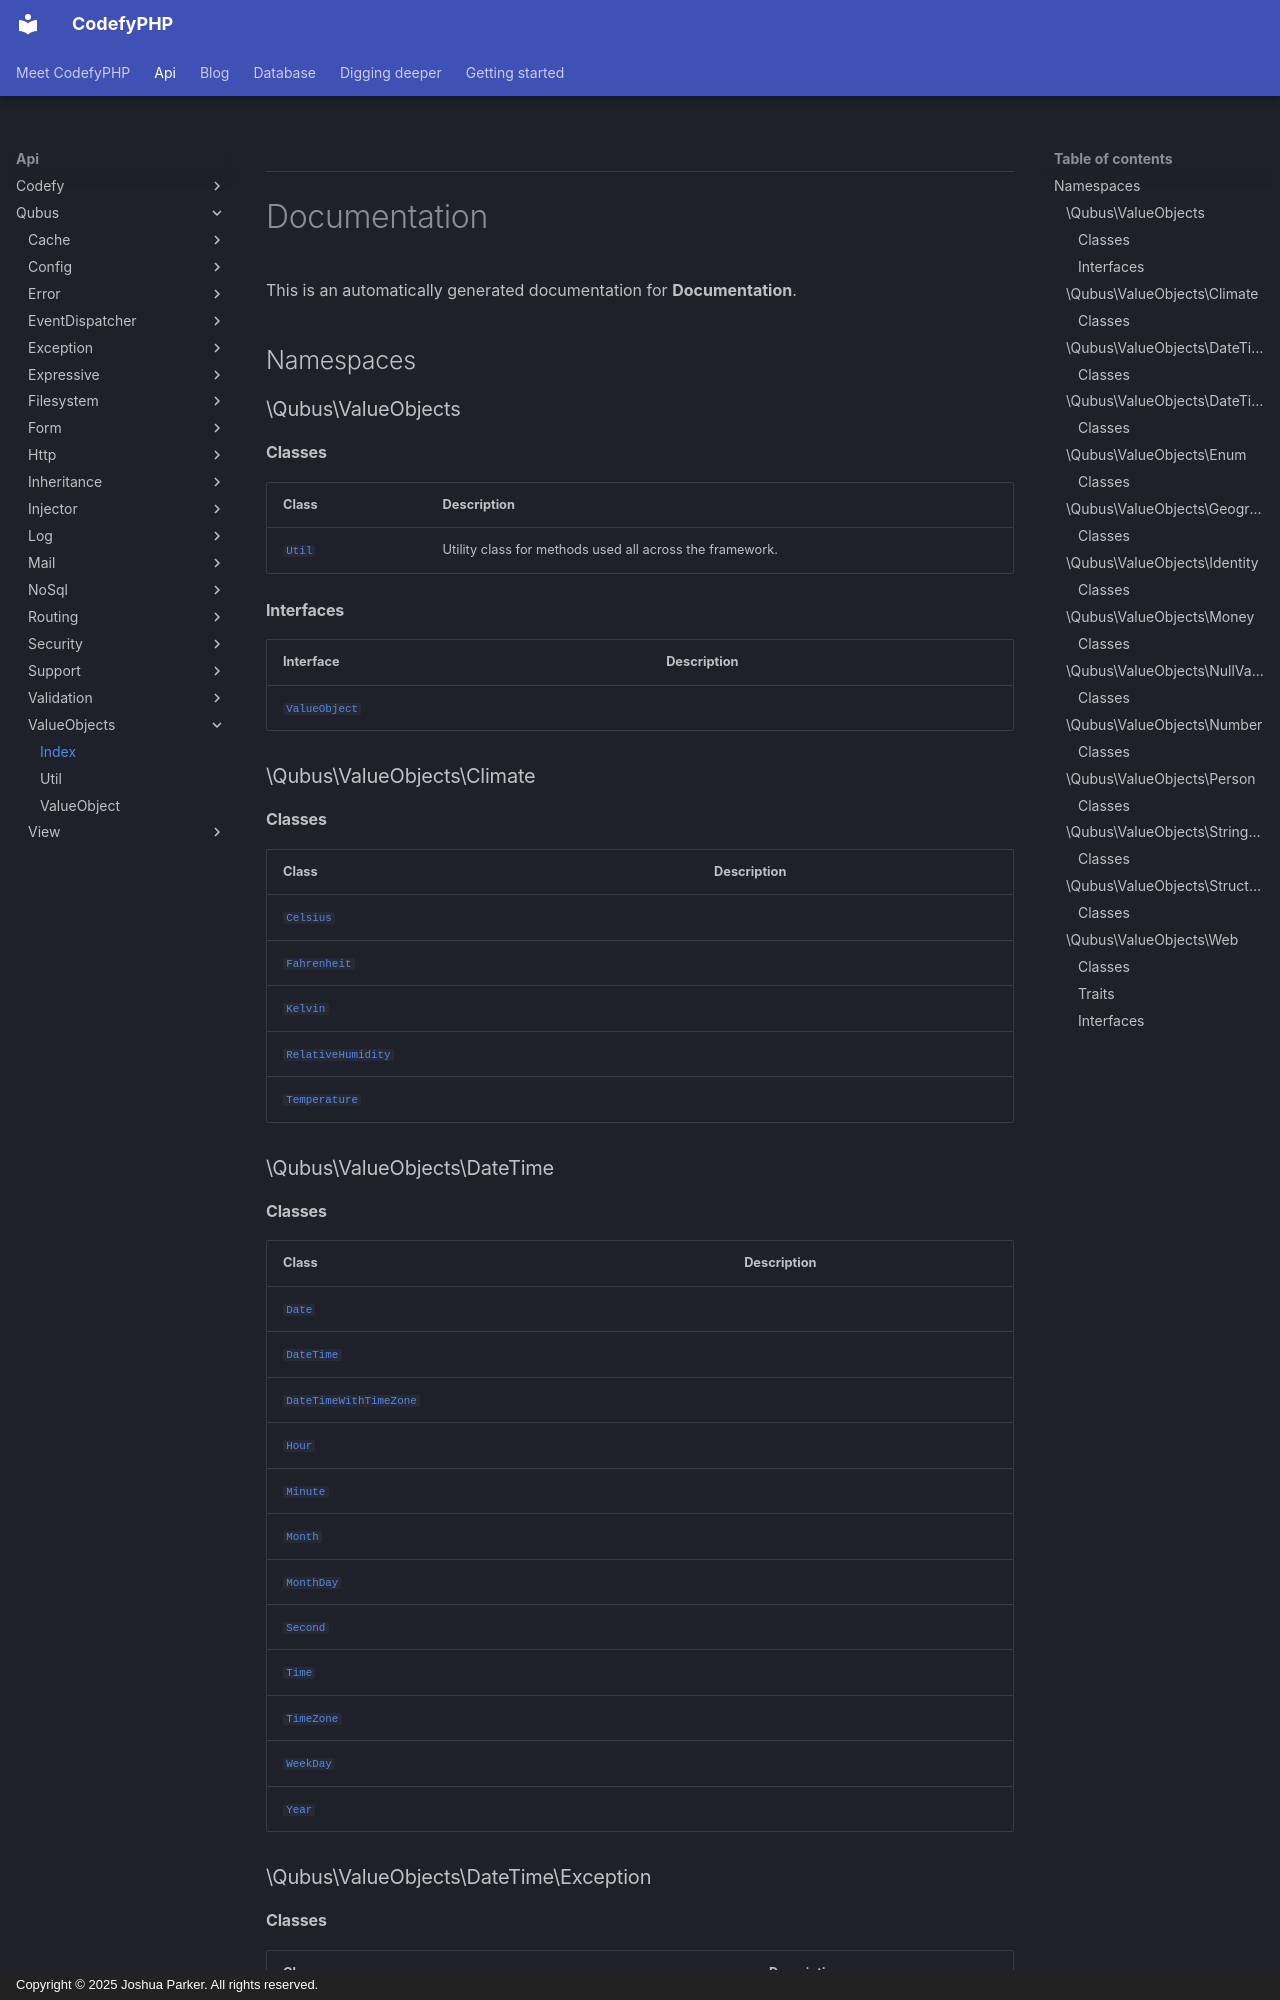

repository: codefyphp/docs · page: api/Qubus/ValueObjects/index.html · generator: mkdocs · copyright: Copyright © 2025 Joshua Parker. All rights reserved.


***

# Documentation



This is an automatically generated documentation for **Documentation**.


## Namespaces


### \Qubus\ValueObjects

#### Classes

| Class | Description |
|-------|-------------|
| [`Util`](./Util.md) | Utility class for methods used all across the framework.|



#### Interfaces

| Interface | Description |
|-----------|-------------|
| [`ValueObject`](./ValueObject.md) | |



### \Qubus\ValueObjects\Climate

#### Classes

| Class | Description |
|-------|-------------|
| [`Celsius`](./Climate/Celsius.md) | |
| [`Fahrenheit`](./Climate/Fahrenheit.md) | |
| [`Kelvin`](./Climate/Kelvin.md) | |
| [`RelativeHumidity`](./Climate/RelativeHumidity.md) | |
| [`Temperature`](./Climate/Temperature.md) | |




### \Qubus\ValueObjects\DateTime

#### Classes

| Class | Description |
|-------|-------------|
| [`Date`](./DateTime/Date.md) | |
| [`DateTime`](./DateTime/DateTime.md) | |
| [`DateTimeWithTimeZone`](./DateTime/DateTimeWithTimeZone.md) | |
| [`Hour`](./DateTime/Hour.md) | |
| [`Minute`](./DateTime/Minute.md) | |
| [`Month`](./DateTime/Month.md) | |
| [`MonthDay`](./DateTime/MonthDay.md) | |
| [`Second`](./DateTime/Second.md) | |
| [`Time`](./DateTime/Time.md) | |
| [`TimeZone`](./DateTime/TimeZone.md) | |
| [`WeekDay`](./DateTime/WeekDay.md) | |
| [`Year`](./DateTime/Year.md) | |




### \Qubus\ValueObjects\DateTime\Exception
